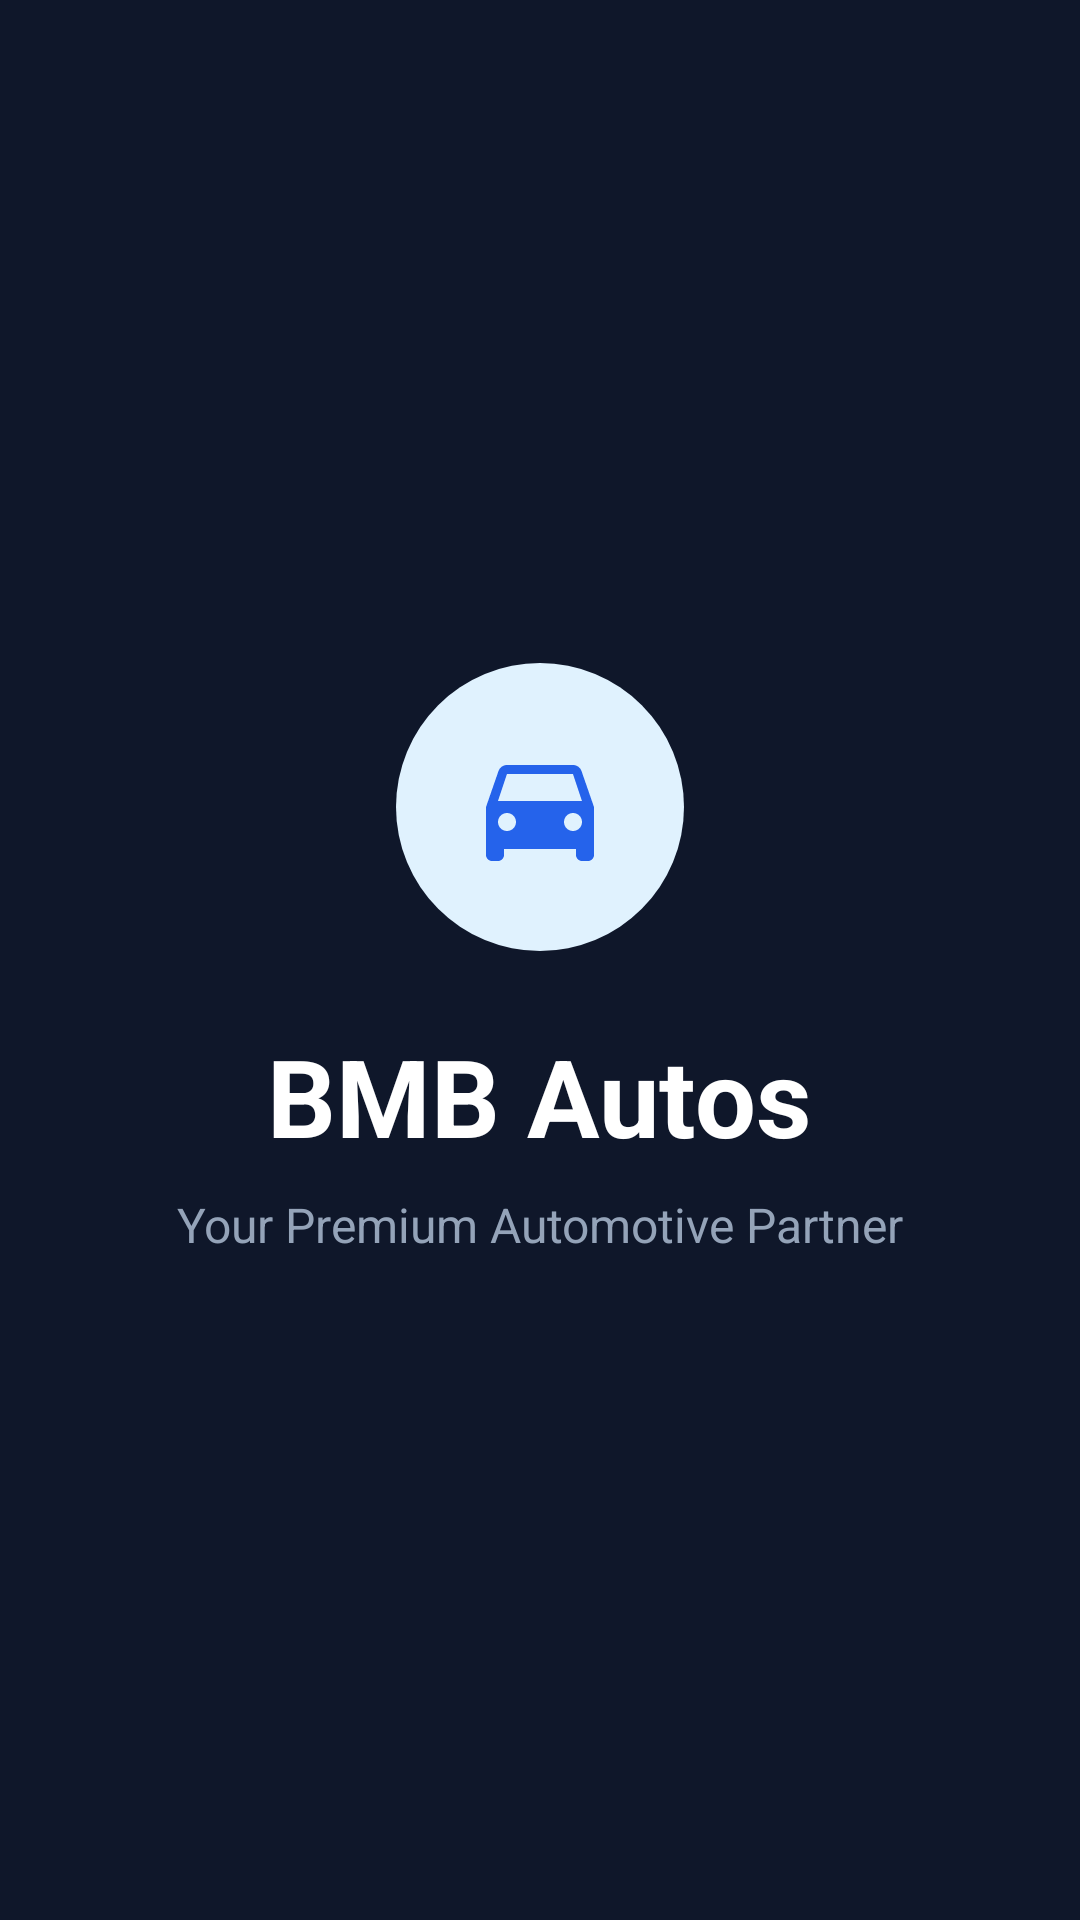

The Android layout XML behind this screen, and the referenced resources:
<!-- AndroidManifest.xml: application theme Theme.BMBAutos -->
<!-- res/layout/activity_splash.xml -->
<?xml version="1.0" encoding="utf-8"?>
<LinearLayout xmlns:android="http://schemas.android.com/apk/res/android"
    xmlns:app="http://schemas.android.com/apk/res-auto"
    android:layout_width="match_parent"
    android:layout_height="match_parent"
    android:background="@color/text_slate_900"
    android:gravity="center"
    android:orientation="vertical"
    android:padding="24dp">

    <ImageView
        android:layout_width="96dp"
        android:layout_height="96dp"
        android:background="@drawable/bg_bubble_blue"
        android:contentDescription="@string/app_name"
        android:padding="24dp"
        android:src="@drawable/ic_car"
        app:tint="@color/brand_blue_600" />

    <TextView
        android:layout_width="wrap_content"
        android:layout_height="wrap_content"
        android:layout_marginTop="24dp"
        android:text="@string/app_name"
        android:textColor="@color/white"
        android:textSize="36sp"
        android:textStyle="bold" />

    <TextView
        android:layout_width="wrap_content"
        android:layout_height="wrap_content"
        android:layout_marginTop="8dp"
        android:text="Your Premium Automotive Partner"
        android:textColor="#94A3B8"
        android:textSize="16sp" />

</LinearLayout>
<!-- resources referenced by this layout -->
<resources>
  <color name="brand_blue_600">#2563EB</color>
  <color name="text_slate_900">#0F172A</color>
  <color name="white">#FFFFFFFF</color>
  <!-- drawable bg_bubble_blue (drawable) -->
  <?xml version="1.0" encoding="utf-8"?>
  <shape xmlns:android="http://schemas.android.com/apk/res/android" android:shape="oval">
      <solid android:color="#E0F2FE"/>
      <size android:width="64dp" android:height="64dp"/>
  </shape>
  <!-- drawable ic_car (drawable) -->
  <vector xmlns:android="http://schemas.android.com/apk/res/android"
      android:width="24dp" android:height="24dp"
      android:viewportWidth="24" android:viewportHeight="24">
      <path android:fillColor="#2563EB" android:pathData="M18.92,6.01C18.72,5.42 18.16,5 17.5,5h-11c-0.66,0 -1.21,0.42 -1.42,1.01L3,12v8c0,0.55 0.45,1 1,1h1c0.55,0 1,-0.45 1,-1v-1h12v1c0,0.55 0.45,1 1,1h1c0.55,0 1,-0.45 1,-1v-8l-2.08,-5.99zM6.5,16c-0.83,0 -1.5,-0.67 -1.5,-1.5S5.67,13 6.5,13s1.5,0.67 1.5,1.5S7.33,16 6.5,16zM17.5,16c-0.83,0 -1.5,-0.67 -1.5,-1.5s0.67,-1.5 1.5,-1.5 1.5,0.67 1.5,1.5 -0.67,1.5 -1.5,1.5zM5,11l1.5,-4.5h11L19,11H5z"/>
  </vector>
  <string name="app_name">BMB Autos</string>
  <style name="Theme.BMBAutos" parent="Base.Theme.BMBAutos" />
  <style name="Base.Theme.BMBAutos" parent="Theme.Material3.DayNight.NoActionBar">
          
          <item name="colorPrimary">@color/brand_blue_600</item>
          <item name="android:windowBackground">@color/bg_slate_50</item>
      </style>
  <color name="bg_slate_50">#F8FAFC</color>
</resources>
